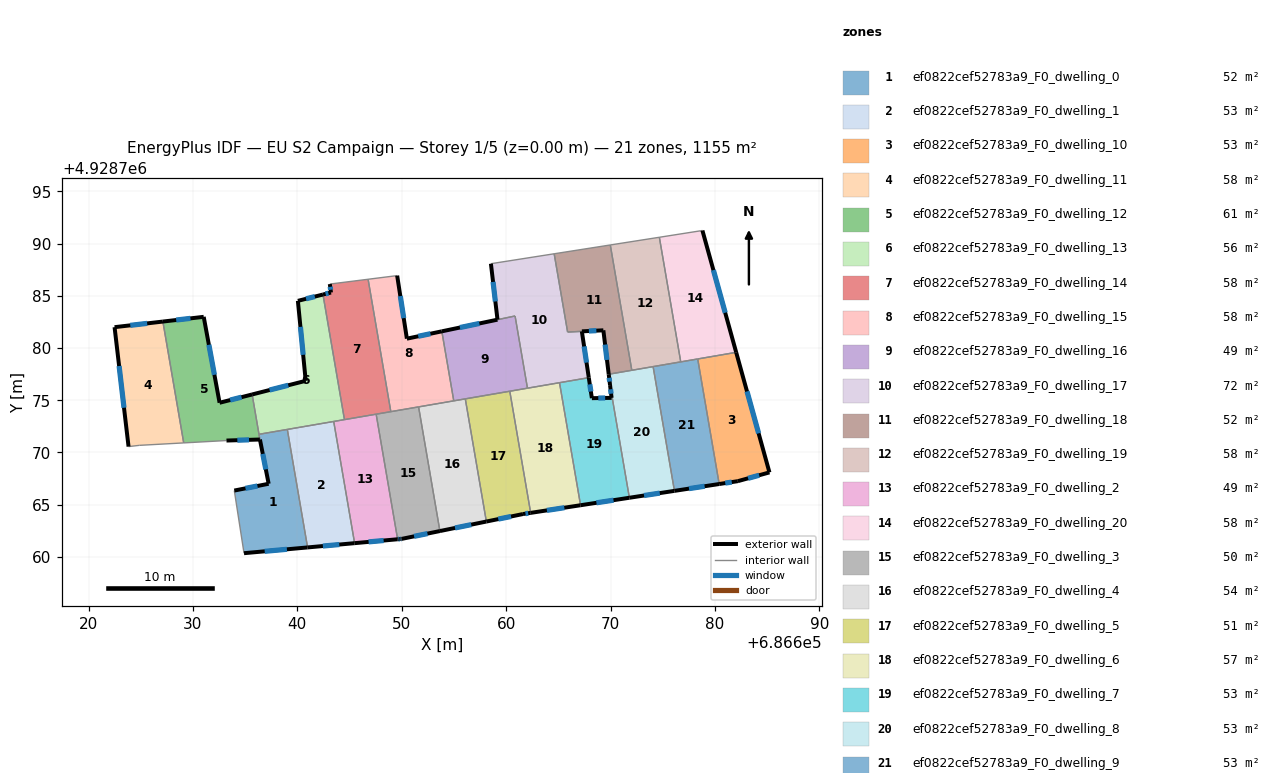
=== STOREY PLAN SPEC (per zone: floor XY polygon, exterior-wall plan segments, windows/doors) ===
zone 1: ef0822cef52783a9_F0_dwelling_0  (51.6 m²)
  floor: (686639.04, 4928772.21) (686640.98, 4928760.90) (686634.89, 4928760.35) (686633.96, 4928766.35) (686637.25, 4928767.00) (686636.32, 4928771.74)
  exterior wall: (686634.89, 4928760.35) – (686640.98, 4928760.90)  [6.1 m]
    window: (686636.87, 4928760.53) – (686639.00, 4928760.72)  [2.2 m²]
  exterior wall: (686637.25, 4928767.00) – (686633.96, 4928766.35)  [3.4 m]
    window: (686636.18, 4928766.79) – (686635.03, 4928766.56)  [1.2 m²]
  exterior wall: (686636.42, 4928771.24) – (686637.25, 4928767.00)  [4.3 m]
    window: (686636.69, 4928769.86) – (686636.98, 4928768.38)  [1.6 m²]
  interior walls: 4
zone 2: ef0822cef52783a9_F0_dwelling_1  (52.5 m²)
  floor: (686643.48, 4928772.97) (686645.48, 4928761.31) (686640.98, 4928760.90) (686639.04, 4928772.21)
  exterior wall: (686640.98, 4928760.90) – (686645.48, 4928761.31)  [4.5 m]
    window: (686642.45, 4928761.04) – (686644.02, 4928761.18)  [1.7 m²]
  interior walls: 3
zone 3: ef0822cef52783a9_F0_dwelling_10  (52.5 m²)
  floor: (686682.04, 4928779.59) (686685.22, 4928768.09) (686682.19, 4928767.25) (686680.41, 4928766.98) (686678.35, 4928778.96)
  exterior wall: (686685.22, 4928768.09) – (686682.04, 4928779.59)  [11.9 m]
    window: (686684.18, 4928771.83) – (686683.07, 4928775.85)  [4.4 m²]
  exterior wall: (686682.19, 4928767.25) – (686685.22, 4928768.09)  [3.1 m]
    window: (686683.18, 4928767.52) – (686684.24, 4928767.82)  [1.2 m²]
  exterior wall: (686680.41, 4928766.98) – (686682.19, 4928767.25)  [1.8 m]
    window: (686680.99, 4928767.07) – (686681.61, 4928767.16)  [0.7 m²]
  interior walls: 2
zone 4: ef0822cef52783a9_F0_dwelling_11  (57.8 m²)
  floor: (686627.12, 4928782.54) (686629.12, 4928770.92) (686624.86, 4928770.68) (686623.83, 4928770.56) (686622.49, 4928782.00)
  exterior wall: (686627.12, 4928782.54) – (686622.49, 4928782.00)  [4.7 m]
    window: (686625.62, 4928782.36) – (686624.00, 4928782.18)  [1.7 m²]
  exterior wall: (686622.49, 4928782.00) – (686623.83, 4928770.56)  [11.5 m]
    window: (686622.93, 4928778.28) – (686623.40, 4928774.28)  [4.2 m²]
  interior walls: 3
zone 5: ef0822cef52783a9_F0_dwelling_12  (60.6 m²)
  floor: (686631.03, 4928782.99) (686632.55, 4928774.76) (686635.67, 4928775.56) (686636.41, 4928771.24) (686633.21, 4928771.14) (686629.12, 4928770.92) (686627.12, 4928782.54)
  exterior wall: (686633.21, 4928771.14) – (686636.41, 4928771.24)  [3.2 m]
    window: (686634.25, 4928771.17) – (686635.37, 4928771.21)  [1.2 m²]
  exterior wall: (686631.03, 4928782.99) – (686627.12, 4928782.54)  [3.9 m]
    window: (686629.76, 4928782.84) – (686628.39, 4928782.69)  [1.4 m²]
  exterior wall: (686632.55, 4928774.76) – (686631.03, 4928782.99)  [8.4 m]
    window: (686632.06, 4928777.44) – (686631.53, 4928780.32)  [3.1 m²]
  exterior wall: (686635.67, 4928775.56) – (686632.55, 4928774.76)  [3.2 m]
    window: (686634.66, 4928775.30) – (686633.57, 4928775.02)  [1.2 m²]
  interior walls: 4
zone 6: ef0822cef52783a9_F0_dwelling_13  (55.9 m²)
  floor: (686642.45, 4928785.13) (686644.51, 4928773.15) (686636.33, 4928771.74) (686635.67, 4928775.56) (686640.80, 4928776.86) (686640.05, 4928784.52)
  exterior wall: (686640.05, 4928784.52) – (686640.80, 4928776.86)  [7.7 m]
    window: (686640.30, 4928782.03) – (686640.56, 4928779.35)  [2.8 m²]
  exterior wall: (686642.45, 4928785.13) – (686640.05, 4928784.52)  [2.5 m]
    window: (686641.67, 4928784.93) – (686640.83, 4928784.72)  [0.9 m²]
  exterior wall: (686640.80, 4928776.86) – (686635.67, 4928775.56)  [5.3 m]
    window: (686639.13, 4928776.44) – (686637.34, 4928775.98)  [1.9 m²]
  interior walls: 5
zone 7: ef0822cef52783a9_F0_dwelling_14  (57.8 m²)
  floor: (686646.78, 4928786.59) (686648.95, 4928773.91) (686644.51, 4928773.15) (686642.45, 4928785.13) (686643.22, 4928785.32) (686643.11, 4928786.13)
  exterior wall: (686643.11, 4928786.13) – (686643.22, 4928785.32)  [0.8 m]
    window: (686643.15, 4928785.87) – (686643.19, 4928785.58)  [0.3 m²]
  exterior wall: (686643.22, 4928785.32) – (686642.45, 4928785.13)  [0.8 m]
    window: (686642.97, 4928785.26) – (686642.70, 4928785.19)  [0.3 m²]
  interior walls: 5
zone 8: ef0822cef52783a9_F0_dwelling_15  (57.8 m²)
  floor: (686649.56, 4928786.94) (686650.49, 4928780.90) (686653.84, 4928781.60) (686654.98, 4928774.94) (686648.95, 4928773.91) (686646.78, 4928786.59)
  exterior wall: (686650.49, 4928780.90) – (686649.56, 4928786.94)  [6.1 m]
    window: (686650.19, 4928782.87) – (686649.86, 4928784.98)  [2.2 m²]
  exterior wall: (686653.84, 4928781.60) – (686650.49, 4928780.90)  [3.4 m]
    window: (686652.75, 4928781.37) – (686651.58, 4928781.13)  [1.3 m²]
  interior walls: 5
zone 9: ef0822cef52783a9_F0_dwelling_16  (49.3 m²)
  floor: (686660.85, 4928783.07) (686662.04, 4928776.16) (686654.98, 4928774.94) (686653.84, 4928781.60)
  exterior wall: (686659.17, 4928782.72) – (686653.84, 4928781.60)  [5.4 m]
    window: (686657.43, 4928782.36) – (686655.57, 4928781.97)  [2.0 m²]
  interior walls: 6
zone 10: ef0822cef52783a9_F0_dwelling_17  (72.2 m²)
  floor: (686664.60, 4928789.03) (686665.89, 4928781.53) (686667.25, 4928781.60) (686667.92, 4928777.17) (686662.04, 4928776.16) (686660.85, 4928783.07) (686659.17, 4928782.72) (686658.54, 4928788.08)
  exterior wall: (686658.54, 4928788.08) – (686659.17, 4928782.72)  [5.4 m]
    window: (686658.75, 4928786.34) – (686658.97, 4928784.46)  [2.0 m²]
  exterior wall: (686667.92, 4928777.17) – (686667.25, 4928781.60)  [4.5 m]
    window: (686667.70, 4928778.61) – (686667.47, 4928780.16)  [1.6 m²]
  interior walls: 7
zone 11: ef0822cef52783a9_F0_dwelling_18  (51.8 m²)
  floor: (686669.98, 4928789.88) (686672.04, 4928777.87) (686669.83, 4928777.49) (686669.31, 4928781.70) (686665.89, 4928781.53) (686664.60, 4928789.03)
  exterior wall: (686669.31, 4928781.70) – (686669.83, 4928777.49)  [4.2 m]
    window: (686669.48, 4928780.33) – (686669.66, 4928778.86)  [1.6 m²]
  exterior wall: (686667.26, 4928781.60) – (686669.31, 4928781.70)  [2.1 m]
    window: (686667.93, 4928781.63) – (686668.64, 4928781.67)  [0.8 m²]
  interior walls: 5
zone 12: ef0822cef52783a9_F0_dwelling_19  (57.8 m²)
  floor: (686674.68, 4928790.61) (686676.72, 4928778.68) (686672.04, 4928777.87) (686669.98, 4928789.88)
  interior walls: 5
zone 13: ef0822cef52783a9_F0_dwelling_2  (49.5 m²)
  floor: (686647.55, 4928773.67) (686649.61, 4928761.69) (686645.48, 4928761.31) (686643.48, 4928772.97)
  exterior wall: (686645.48, 4928761.31) – (686649.61, 4928761.69)  [4.1 m]
    window: (686646.83, 4928761.43) – (686648.27, 4928761.57)  [1.5 m²]
  interior walls: 4
zone 14: ef0822cef52783a9_F0_dwelling_20  (57.8 m²)
  floor: (686678.80, 4928791.26) (686682.04, 4928779.59) (686676.72, 4928778.68) (686674.68, 4928790.61)
  exterior wall: (686682.04, 4928779.59) – (686678.80, 4928791.26)  [12.1 m]
    window: (686680.98, 4928783.39) – (686679.85, 4928787.47)  [4.4 m²]
  interior walls: 4
zone 15: ef0822cef52783a9_F0_dwelling_3  (50.0 m²)
  floor: (686651.61, 4928774.37) (686653.66, 4928762.47) (686649.99, 4928761.72) (686649.86, 4928761.71) (686649.61, 4928761.69) (686647.55, 4928773.67)
  exterior wall: (686649.99, 4928761.72) – (686653.66, 4928762.47)  [3.7 m]
    window: (686651.18, 4928761.97) – (686652.46, 4928762.23)  [1.4 m²]
  exterior wall: (686649.86, 4928761.71) – (686649.99, 4928761.72)  [0.1 m]
    window: (686649.90, 4928761.71) – (686649.95, 4928761.72)  [0.1 m²]
  exterior wall: (686649.61, 4928761.69) – (686649.86, 4928761.71)  [0.3 m]
    window: (686649.69, 4928761.69) – (686649.77, 4928761.70)  [0.1 m²]
  interior walls: 4
zone 16: ef0822cef52783a9_F0_dwelling_4  (54.5 m²)
  floor: (686656.09, 4928775.13) (686658.11, 4928763.38) (686653.66, 4928762.47) (686651.61, 4928774.37)
  exterior wall: (686653.66, 4928762.47) – (686658.11, 4928763.38)  [4.5 m]
    window: (686655.10, 4928762.77) – (686656.66, 4928763.09)  [1.7 m²]
  interior walls: 4
zone 17: ef0822cef52783a9_F0_dwelling_5  (51.3 m²)
  floor: (686660.35, 4928775.87) (686662.35, 4928764.21) (686661.61, 4928764.10) (686658.11, 4928763.38) (686656.09, 4928775.13)
  exterior wall: (686661.61, 4928764.10) – (686662.35, 4928764.21)  [0.7 m]
    window: (686661.85, 4928764.14) – (686662.11, 4928764.18)  [0.3 m²]
  exterior wall: (686658.11, 4928763.38) – (686661.61, 4928764.10)  [3.6 m]
    window: (686659.25, 4928763.62) – (686660.47, 4928763.87)  [1.3 m²]
  interior walls: 3
zone 18: ef0822cef52783a9_F0_dwelling_6  (57.3 m²)
  floor: (686665.11, 4928776.68) (686667.13, 4928764.95) (686662.35, 4928764.21) (686660.35, 4928775.87)
  exterior wall: (686662.35, 4928764.21) – (686667.13, 4928764.95)  [4.8 m]
    window: (686663.90, 4928764.45) – (686665.57, 4928764.71)  [1.8 m²]
  interior walls: 4
zone 19: ef0822cef52783a9_F0_dwelling_7  (52.5 m²)
  floor: (686669.95, 4928776.45) (686671.81, 4928765.66) (686667.13, 4928764.95) (686665.11, 4928776.68) (686667.92, 4928777.17) (686668.21, 4928775.20) (686670.10, 4928775.23)
  exterior wall: (686668.21, 4928775.20) – (686667.92, 4928777.17)  [2.0 m]
    window: (686668.12, 4928775.84) – (686668.01, 4928776.53)  [0.7 m²]
  exterior wall: (686670.10, 4928775.23) – (686668.21, 4928775.20)  [1.9 m]
    window: (686669.49, 4928775.22) – (686668.83, 4928775.21)  [0.7 m²]
  exterior wall: (686669.95, 4928776.45) – (686670.10, 4928775.23)  [1.2 m]
    window: (686670.00, 4928776.05) – (686670.05, 4928775.63)  [0.4 m²]
  exterior wall: (686667.13, 4928764.95) – (686671.81, 4928765.66)  [4.7 m]
    window: (686668.65, 4928765.18) – (686670.28, 4928765.43)  [1.7 m²]
  interior walls: 3
zone 20: ef0822cef52783a9_F0_dwelling_8  (52.5 m²)
  floor: (686674.08, 4928778.22) (686676.12, 4928766.32) (686671.81, 4928765.66) (686669.95, 4928776.45) (686669.83, 4928777.49)
  exterior wall: (686671.81, 4928765.66) – (686676.12, 4928766.32)  [4.4 m]
    window: (686673.21, 4928765.88) – (686674.72, 4928766.11)  [1.6 m²]
  exterior wall: (686669.83, 4928777.49) – (686669.95, 4928776.45)  [1.1 m]
    window: (686669.87, 4928777.15) – (686669.91, 4928776.79)  [0.4 m²]
  interior walls: 4
zone 21: ef0822cef52783a9_F0_dwelling_9  (52.5 m²)
  floor: (686678.35, 4928778.96) (686680.41, 4928766.98) (686676.12, 4928766.32) (686674.08, 4928778.22)
  exterior wall: (686676.12, 4928766.32) – (686680.41, 4928766.98)  [4.3 m]
    window: (686677.51, 4928766.54) – (686679.01, 4928766.76)  [1.6 m²]
  interior walls: 4

=== DERIVED (storey summary) ===
Building: EU S2 Campaign
Storey: 1 of 5  (floor level z = 0.00 m)
Storey gross floor area: 1155.2 m²
Zones on this storey: 21
  - ef0822cef52783a9_F0_dwelling_0: floor 51.6 m²; exterior wall 13.8 m (41.4 m²); 3 window(s) 5.1 m²; WWR 12.2%
  - ef0822cef52783a9_F0_dwelling_1: floor 52.5 m²; exterior wall 4.5 m (13.6 m²); 1 window(s) 1.7 m²; WWR 12.2%
  - ef0822cef52783a9_F0_dwelling_10: floor 52.5 m²; exterior wall 16.9 m (50.6 m²); 3 window(s) 6.2 m²; WWR 12.2%
  - ef0822cef52783a9_F0_dwelling_11: floor 57.8 m²; exterior wall 16.2 m (48.5 m²); 2 window(s) 5.9 m²; WWR 12.2%
  - ef0822cef52783a9_F0_dwelling_12: floor 60.6 m²; exterior wall 18.7 m (56.2 m²); 4 window(s) 6.9 m²; WWR 12.2%
  - ef0822cef52783a9_F0_dwelling_13: floor 55.9 m²; exterior wall 15.5 m (46.4 m²); 3 window(s) 5.7 m²; WWR 12.2%
  - ef0822cef52783a9_F0_dwelling_14: floor 57.8 m²; exterior wall 1.6 m (4.8 m²); 2 window(s) 0.6 m²; WWR 12.2%
  - ef0822cef52783a9_F0_dwelling_15: floor 57.8 m²; exterior wall 9.5 m (28.6 m²); 2 window(s) 3.5 m²; WWR 12.2%
  - ef0822cef52783a9_F0_dwelling_16: floor 49.3 m²; exterior wall 5.4 m (16.3 m²); 1 window(s) 2.0 m²; WWR 12.2%
  - ef0822cef52783a9_F0_dwelling_17: floor 72.2 m²; exterior wall 9.9 m (29.6 m²); 2 window(s) 3.6 m²; WWR 12.2%
  - ef0822cef52783a9_F0_dwelling_18: floor 51.8 m²; exterior wall 6.3 m (18.9 m²); 2 window(s) 2.3 m²; WWR 12.2%
  - ef0822cef52783a9_F0_dwelling_19: floor 57.8 m²
  - ef0822cef52783a9_F0_dwelling_2: floor 49.5 m²; exterior wall 4.1 m (12.4 m²); 1 window(s) 1.5 m²; WWR 12.2%
  - ef0822cef52783a9_F0_dwelling_20: floor 57.8 m²; exterior wall 12.1 m (36.3 m²); 1 window(s) 4.4 m²; WWR 12.2%
  - ef0822cef52783a9_F0_dwelling_3: floor 50.0 m²; exterior wall 4.1 m (12.4 m²); 3 window(s) 1.5 m²; WWR 12.2%
  - ef0822cef52783a9_F0_dwelling_4: floor 54.5 m²; exterior wall 4.5 m (13.6 m²); 1 window(s) 1.7 m²; WWR 12.2%
  - ef0822cef52783a9_F0_dwelling_5: floor 51.3 m²; exterior wall 4.3 m (13.0 m²); 2 window(s) 1.6 m²; WWR 12.2%
  - ef0822cef52783a9_F0_dwelling_6: floor 57.3 m²; exterior wall 4.8 m (14.5 m²); 1 window(s) 1.8 m²; WWR 12.2%
  - ef0822cef52783a9_F0_dwelling_7: floor 52.5 m²; exterior wall 9.8 m (29.5 m²); 4 window(s) 3.6 m²; WWR 12.2%
  - ef0822cef52783a9_F0_dwelling_8: floor 52.5 m²; exterior wall 5.4 m (16.3 m²); 2 window(s) 2.0 m²; WWR 12.2%
  - ef0822cef52783a9_F0_dwelling_9: floor 52.5 m²; exterior wall 4.3 m (13.0 m²); 1 window(s) 1.6 m²; WWR 12.2%
Zone adjacency (shared interzone walls):
  - ef0822cef52783a9_F0_dwelling_0 ↔ ef0822cef52783a9_F0_dwelling_1
  - ef0822cef52783a9_F0_dwelling_0 ↔ ef0822cef52783a9_F0_dwelling_12
  - ef0822cef52783a9_F0_dwelling_0 ↔ ef0822cef52783a9_F0_dwelling_13
  - ef0822cef52783a9_F0_dwelling_1 ↔ ef0822cef52783a9_F0_dwelling_13
  - ef0822cef52783a9_F0_dwelling_1 ↔ ef0822cef52783a9_F0_dwelling_2
  - ef0822cef52783a9_F0_dwelling_10 ↔ ef0822cef52783a9_F0_dwelling_20
  - ef0822cef52783a9_F0_dwelling_10 ↔ ef0822cef52783a9_F0_dwelling_9
  - ef0822cef52783a9_F0_dwelling_11 ↔ ef0822cef52783a9_F0_dwelling_12
  - ef0822cef52783a9_F0_dwelling_12 ↔ ef0822cef52783a9_F0_dwelling_13
  - ef0822cef52783a9_F0_dwelling_13 ↔ ef0822cef52783a9_F0_dwelling_14
  - ef0822cef52783a9_F0_dwelling_13 ↔ ef0822cef52783a9_F0_dwelling_2
  - ef0822cef52783a9_F0_dwelling_14 ↔ ef0822cef52783a9_F0_dwelling_15
  - ef0822cef52783a9_F0_dwelling_14 ↔ ef0822cef52783a9_F0_dwelling_2
  - ef0822cef52783a9_F0_dwelling_14 ↔ ef0822cef52783a9_F0_dwelling_3
  - ef0822cef52783a9_F0_dwelling_15 ↔ ef0822cef52783a9_F0_dwelling_16
  - ef0822cef52783a9_F0_dwelling_15 ↔ ef0822cef52783a9_F0_dwelling_3
  - ef0822cef52783a9_F0_dwelling_15 ↔ ef0822cef52783a9_F0_dwelling_4
  - ef0822cef52783a9_F0_dwelling_16 ↔ ef0822cef52783a9_F0_dwelling_17
  - ef0822cef52783a9_F0_dwelling_16 ↔ ef0822cef52783a9_F0_dwelling_4
  - ef0822cef52783a9_F0_dwelling_16 ↔ ef0822cef52783a9_F0_dwelling_5
  - ef0822cef52783a9_F0_dwelling_16 ↔ ef0822cef52783a9_F0_dwelling_6
  - ef0822cef52783a9_F0_dwelling_17 ↔ ef0822cef52783a9_F0_dwelling_18
  - ef0822cef52783a9_F0_dwelling_17 ↔ ef0822cef52783a9_F0_dwelling_6
  - ef0822cef52783a9_F0_dwelling_17 ↔ ef0822cef52783a9_F0_dwelling_7
  - ef0822cef52783a9_F0_dwelling_18 ↔ ef0822cef52783a9_F0_dwelling_19
  - ef0822cef52783a9_F0_dwelling_18 ↔ ef0822cef52783a9_F0_dwelling_8
  - ef0822cef52783a9_F0_dwelling_19 ↔ ef0822cef52783a9_F0_dwelling_20
  - ef0822cef52783a9_F0_dwelling_19 ↔ ef0822cef52783a9_F0_dwelling_8
  - ef0822cef52783a9_F0_dwelling_19 ↔ ef0822cef52783a9_F0_dwelling_9
  - ef0822cef52783a9_F0_dwelling_2 ↔ ef0822cef52783a9_F0_dwelling_3
  - ef0822cef52783a9_F0_dwelling_20 ↔ ef0822cef52783a9_F0_dwelling_9
  - ef0822cef52783a9_F0_dwelling_3 ↔ ef0822cef52783a9_F0_dwelling_4
  - ef0822cef52783a9_F0_dwelling_4 ↔ ef0822cef52783a9_F0_dwelling_5
  - ef0822cef52783a9_F0_dwelling_5 ↔ ef0822cef52783a9_F0_dwelling_6
  - ef0822cef52783a9_F0_dwelling_6 ↔ ef0822cef52783a9_F0_dwelling_7
  - ef0822cef52783a9_F0_dwelling_7 ↔ ef0822cef52783a9_F0_dwelling_8
  - ef0822cef52783a9_F0_dwelling_8 ↔ ef0822cef52783a9_F0_dwelling_9